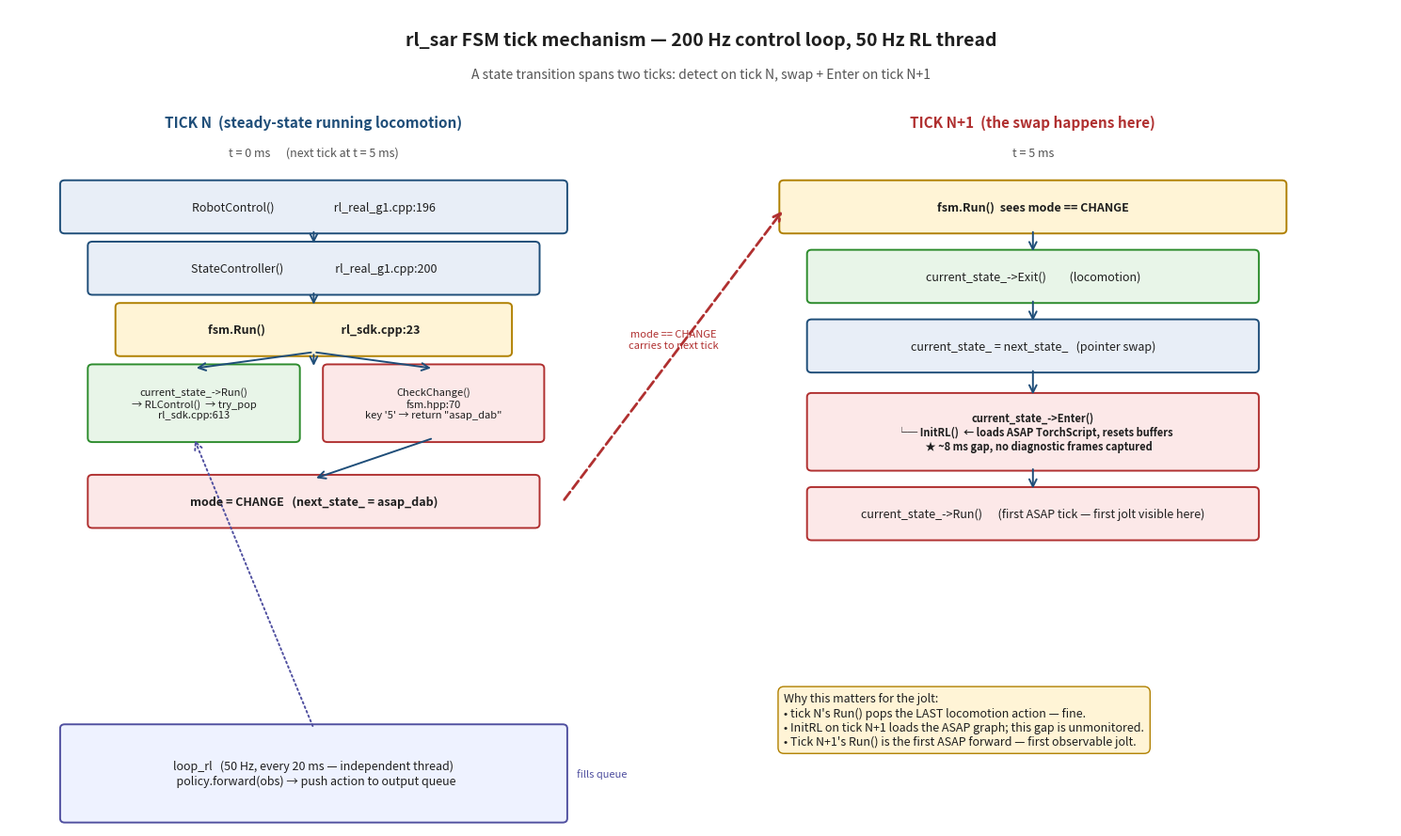

Generate this figure with matplotlib: (Note: this script raises an exception after producing the figure.)
"""Slide diagram: the rl_sar FSM tick mechanism + a 2-tick state transition.

Shows how a 200 Hz control loop runs current_state.Run() and CheckChange()
every 5 ms, while a 50 Hz RL thread independently fills the action queue.
A state transition spans TWO ticks: tick N detects (CheckChange returns a new
name), tick N+1 actually Exits / swaps / Enters (where InitRL loads the new
policy). The InitRL gap is the unmonitored window where the visible jolt is
born.

Output: /tmp/fsm_tick_flow.png
"""

import matplotlib.pyplot as plt
from matplotlib.patches import FancyBboxPatch, FancyArrowPatch

fig, ax = plt.subplots(figsize=(15, 9))
ax.set_xlim(0, 15)
ax.set_ylim(0, 10)
ax.axis("off")

# ---------- helpers ----------
def box(x, y, w, h, text, color="#e8eef7", edge="#1f4e79", fontsize=9, weight="normal"):
    p = FancyBboxPatch((x, y), w, h, boxstyle="round,pad=0.05",
                       linewidth=1.4, facecolor=color, edgecolor=edge)
    ax.add_patch(p)
    ax.text(x + w / 2, y + h / 2, text, ha="center", va="center",
            fontsize=fontsize, fontweight=weight, color="#1f1f1f")

def arrow(x1, y1, x2, y2, color="#1f4e79", style="->", lw=1.4, ls="-"):
    a = FancyArrowPatch((x1, y1), (x2, y2), arrowstyle=style,
                        mutation_scale=14, color=color, linewidth=lw, linestyle=ls)
    ax.add_patch(a)

# ---------- title ----------
ax.text(7.5, 9.55, "rl_sar FSM tick mechanism — 200 Hz control loop, 50 Hz RL thread",
        ha="center", fontsize=14, fontweight="bold", color="#1f1f1f")
ax.text(7.5, 9.15, "A state transition spans two ticks: detect on tick N, swap + Enter on tick N+1",
        ha="center", fontsize=10, color="#555555", style="italic")

# ---------- TICK N column (steady state) ----------
TX, TY, TW = 0.6, 1.4, 5.4
ax.text(TX + TW / 2, 8.55, "TICK N  (steady-state running locomotion)",
        ha="center", fontsize=11, fontweight="bold", color="#1f4e79")
ax.text(TX + TW / 2, 8.20, "t = 0 ms      (next tick at t = 5 ms)",
        ha="center", fontsize=9, color="#555555")

box(TX,         7.30, TW,       0.55, "RobotControl()                       rl_real_g1.cpp:196")
box(TX + 0.30,  6.55, TW - 0.6, 0.55, "StateController()                    rl_real_g1.cpp:200")
box(TX + 0.60,  5.80, TW - 1.2, 0.55, "fsm.Run()                            rl_sdk.cpp:23",
    color="#fff4d6", edge="#b08000", weight="bold")

# Two children of fsm.Run on tick N: Run() and CheckChange()
box(TX + 0.30,  4.75, 2.20, 0.85,
    "current_state_->Run()\n→ RLControl()  → try_pop\nrl_sdk.cpp:613",
    color="#e8f5e8", edge="#2d8c2d", fontsize=8)
box(TX + 2.85,  4.75, 2.30, 0.85,
    "CheckChange()\nfsm.hpp:70\nkey '5' → return \"asap_dab\"",
    color="#fce8e8", edge="#b03030", fontsize=8)

# Outcome of CheckChange on tick N
box(TX + 0.30,  3.70, TW - 0.6, 0.55,
    "mode = CHANGE   (next_state_ = asap_dab)",
    color="#fce8e8", edge="#b03030", fontsize=9, weight="bold")

# Connecting arrows down the column
arrow(TX + TW / 2, 7.30, TX + TW / 2, 7.10)
arrow(TX + TW / 2, 6.55, TX + TW / 2, 6.35)
arrow(TX + TW / 2, 5.80, TX + TW / 2, 5.60)
# fsm.Run branches to its two children
arrow(TX + TW / 2, 5.80, TX + 1.40, 5.60)
arrow(TX + TW / 2, 5.80, TX + 4.00, 5.60)
# CheckChange → mode=CHANGE
arrow(TX + 4.00, 4.75, TX + TW / 2, 4.25)

# ---------- TICK N+1 column (transition tick) ----------
NX = 8.4
ax.text(NX + TW / 2, 8.55, "TICK N+1  (the swap happens here)",
        ha="center", fontsize=11, fontweight="bold", color="#b03030")
ax.text(NX + TW / 2, 8.20, "t = 5 ms",
        ha="center", fontsize=9, color="#555555")

box(NX,         7.30, TW,       0.55, "fsm.Run()  sees mode == CHANGE",
    color="#fff4d6", edge="#b08000", weight="bold")
box(NX + 0.30,  6.45, TW - 0.6, 0.55, "current_state_->Exit()         (locomotion)",
    color="#e8f5e8", edge="#2d8c2d")
box(NX + 0.30,  5.60, TW - 0.6, 0.55, "current_state_ = next_state_   (pointer swap)",
    color="#e8eef7", edge="#1f4e79")
box(NX + 0.30,  4.40, TW - 0.6, 0.85,
    "current_state_->Enter()\n  └─ InitRL()  ← loads ASAP TorchScript, resets buffers\n     ★ ~8 ms gap, no diagnostic frames captured",
    color="#fce8e8", edge="#b03030", weight="bold", fontsize=8)
box(NX + 0.30,  3.55, TW - 0.6, 0.55,
    "current_state_->Run()      (first ASAP tick — first jolt visible here)",
    color="#fce8e8", edge="#b03030", fontsize=9)

arrow(NX + TW / 2, 7.30, NX + TW / 2, 7.00)
arrow(NX + TW / 2, 6.45, NX + TW / 2, 6.15)
arrow(NX + TW / 2, 5.60, NX + TW / 2, 5.25)
arrow(NX + TW / 2, 4.40, NX + TW / 2, 4.10)

# ---------- cross-tick CHANGE flag arrow ----------
arrow(TX + TW, 3.97, NX, 7.55, color="#b03030", lw=2.0, ls="--")
ax.text((TX + TW + NX) / 2, 5.85, "mode == CHANGE\ncarries to next tick",
        ha="center", fontsize=8, color="#b03030", style="italic")

# ---------- RL thread (independent, 50 Hz) ----------
RX, RY, RW, RH = 0.6, 0.10, 5.4, 1.10
box(RX, RY, RW, RH,
    "loop_rl   (50 Hz, every 20 ms — independent thread)\n"
    "  policy.forward(obs) → push action to output queue",
    color="#eef2ff", edge="#5050a0", fontsize=9)
# arrow up into try_pop in tick N
arrow(RX + RW / 2, RY + RH, TX + 1.40, 4.75, color="#5050a0", ls=":", lw=1.4)
ax.text(RX + RW + 0.15, 0.65, "fills queue", fontsize=8, color="#5050a0",
        style="italic", ha="left", va="center")

# ---------- legend / annotation ----------
ax.text(8.4, 1.00,
        "Why this matters for the jolt:\n"
        "• tick N's Run() pops the LAST locomotion action — fine.\n"
        "• InitRL on tick N+1 loads the ASAP graph; this gap is unmonitored.\n"
        "• Tick N+1's Run() is the first ASAP forward — first observable jolt.",
        fontsize=9, color="#1f1f1f",
        bbox=dict(boxstyle="round,pad=0.5", facecolor="#fff4d6",
                  edgecolor="#b08000", linewidth=1))

plt.tight_layout()
plt.savefig("/tmp/fsm_tick_flow.png", dpi=160, bbox_inches="tight")
print("wrote /tmp/fsm_tick_flow.png")
